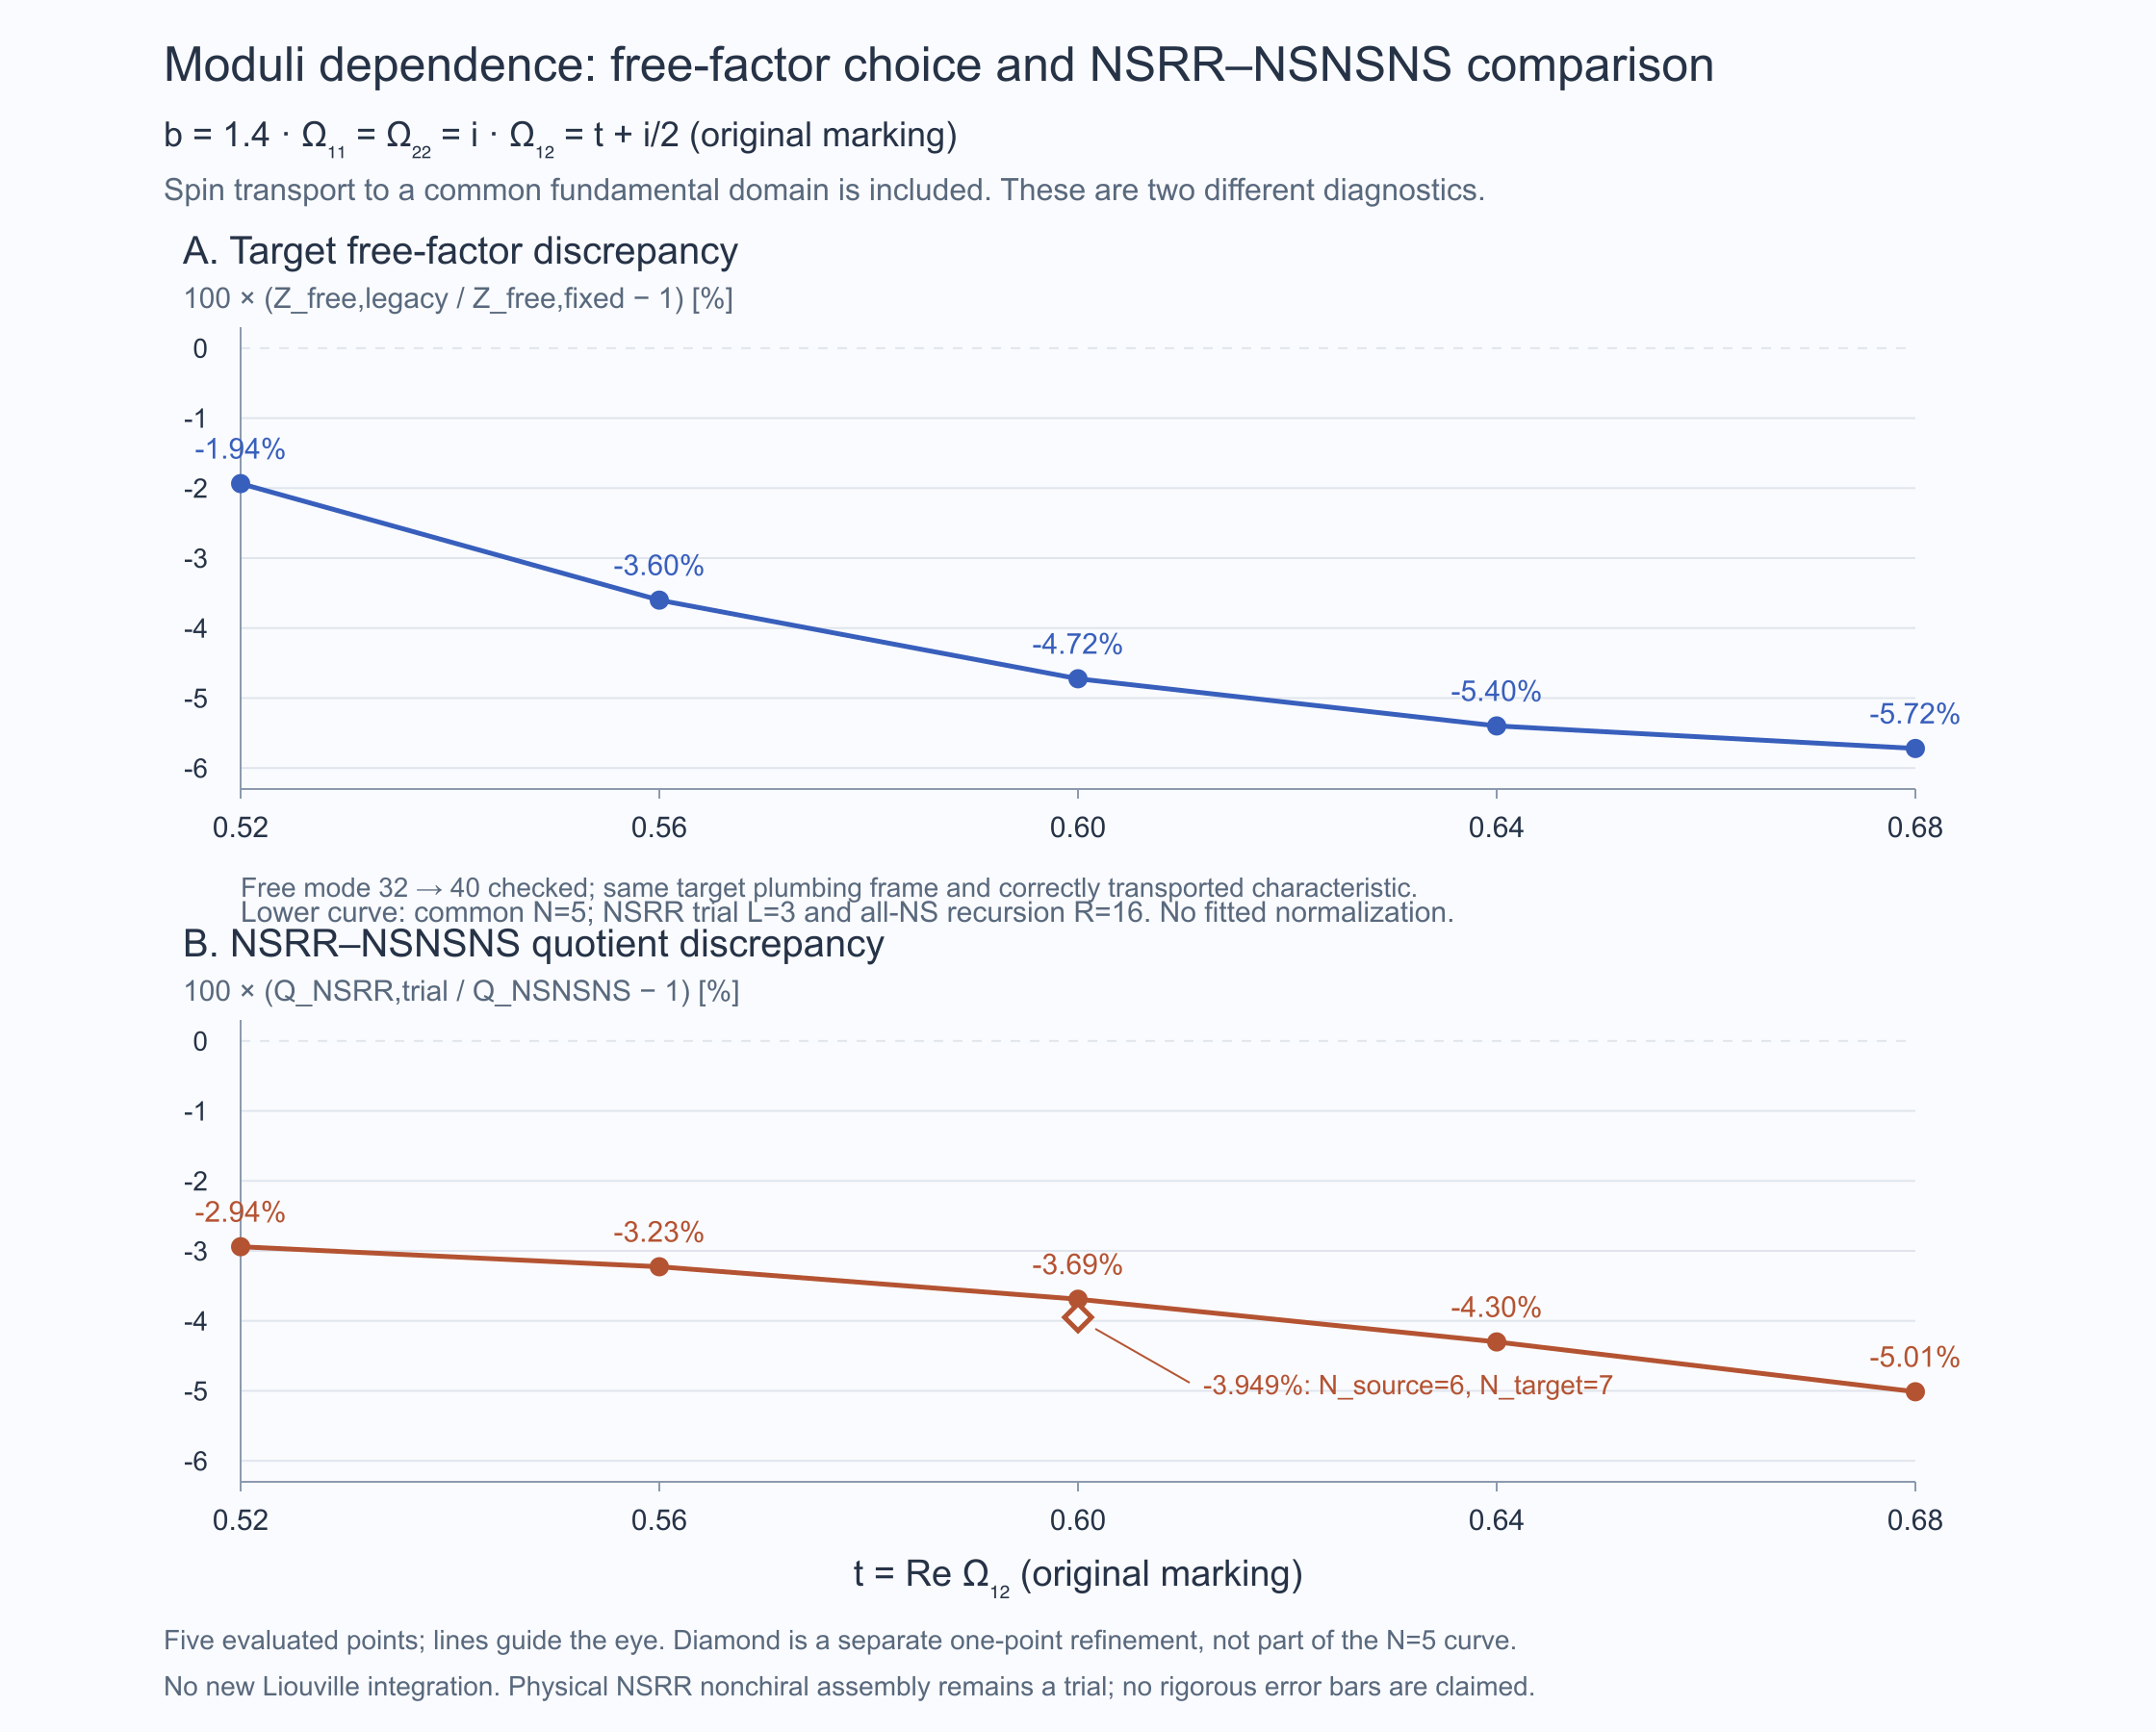

The file beside this chart, header and first rows:
t, Q_NSrr_trial_N5_L3, Q_NSnsns_N5_R16, Q_ratio_minus_one_percent, Z_free_source_fixed, Z_free_target_fixed, Z_free_target_legacy, target_free_legacy_over_fixed_minus_one_…, target_only_legacy_denominator_Q_ratio_m…, Z_NSrr_trial, Z_NSnsns, legacy_mode_32_to_40_change, saved_legacy_free_reproduction_error
0.52, 2.9565090476372474e-07, 3.0460789628793404e-07, -2.94, 0.5531, 0.5391, 0.5287, -1.936, -20.08, 8.201348120942706e-10, 6.55342659918197e-10, 0.0, 0.0
0.56, 2.3563524815040934e-07, 2.434921913426618e-07, -3.227, 0.5647, 0.5514, 0.5316, -3.601, -32.79, 8.032859968467288e-10, 6.557979402666055e-10, 6.661338147750939e-16, 4.440892098500626e-16
0.6, 1.8774789556437902e-07, 1.949426255891526e-07, -3.691, 0.5754, 0.5639, 0.5373, -4.724, -40.47, 7.72057166576776e-10, 6.55686638700861e-10, 4.440892098500626e-16, 4.440892098500626e-16
0.64, 1.4918377807754524e-07, 1.558885443849333e-07, -4.301, 0.5856, 0.5766, 0.5455, -5.398, -44.88, 7.306459903053574e-10, 6.543975469664073e-10, 2.220446049250313e-16, 7.771561172376096e-16
0.68, 1.1804034756860241e-07, 1.242699548310353e-07, -5.013, 0.5956, 0.5896, 0.5559, -5.721, -47.11, 6.838714091483731e-10, 6.513774011644249e-10, 2.220446049250313e-16, 5.551115123125783e-16
